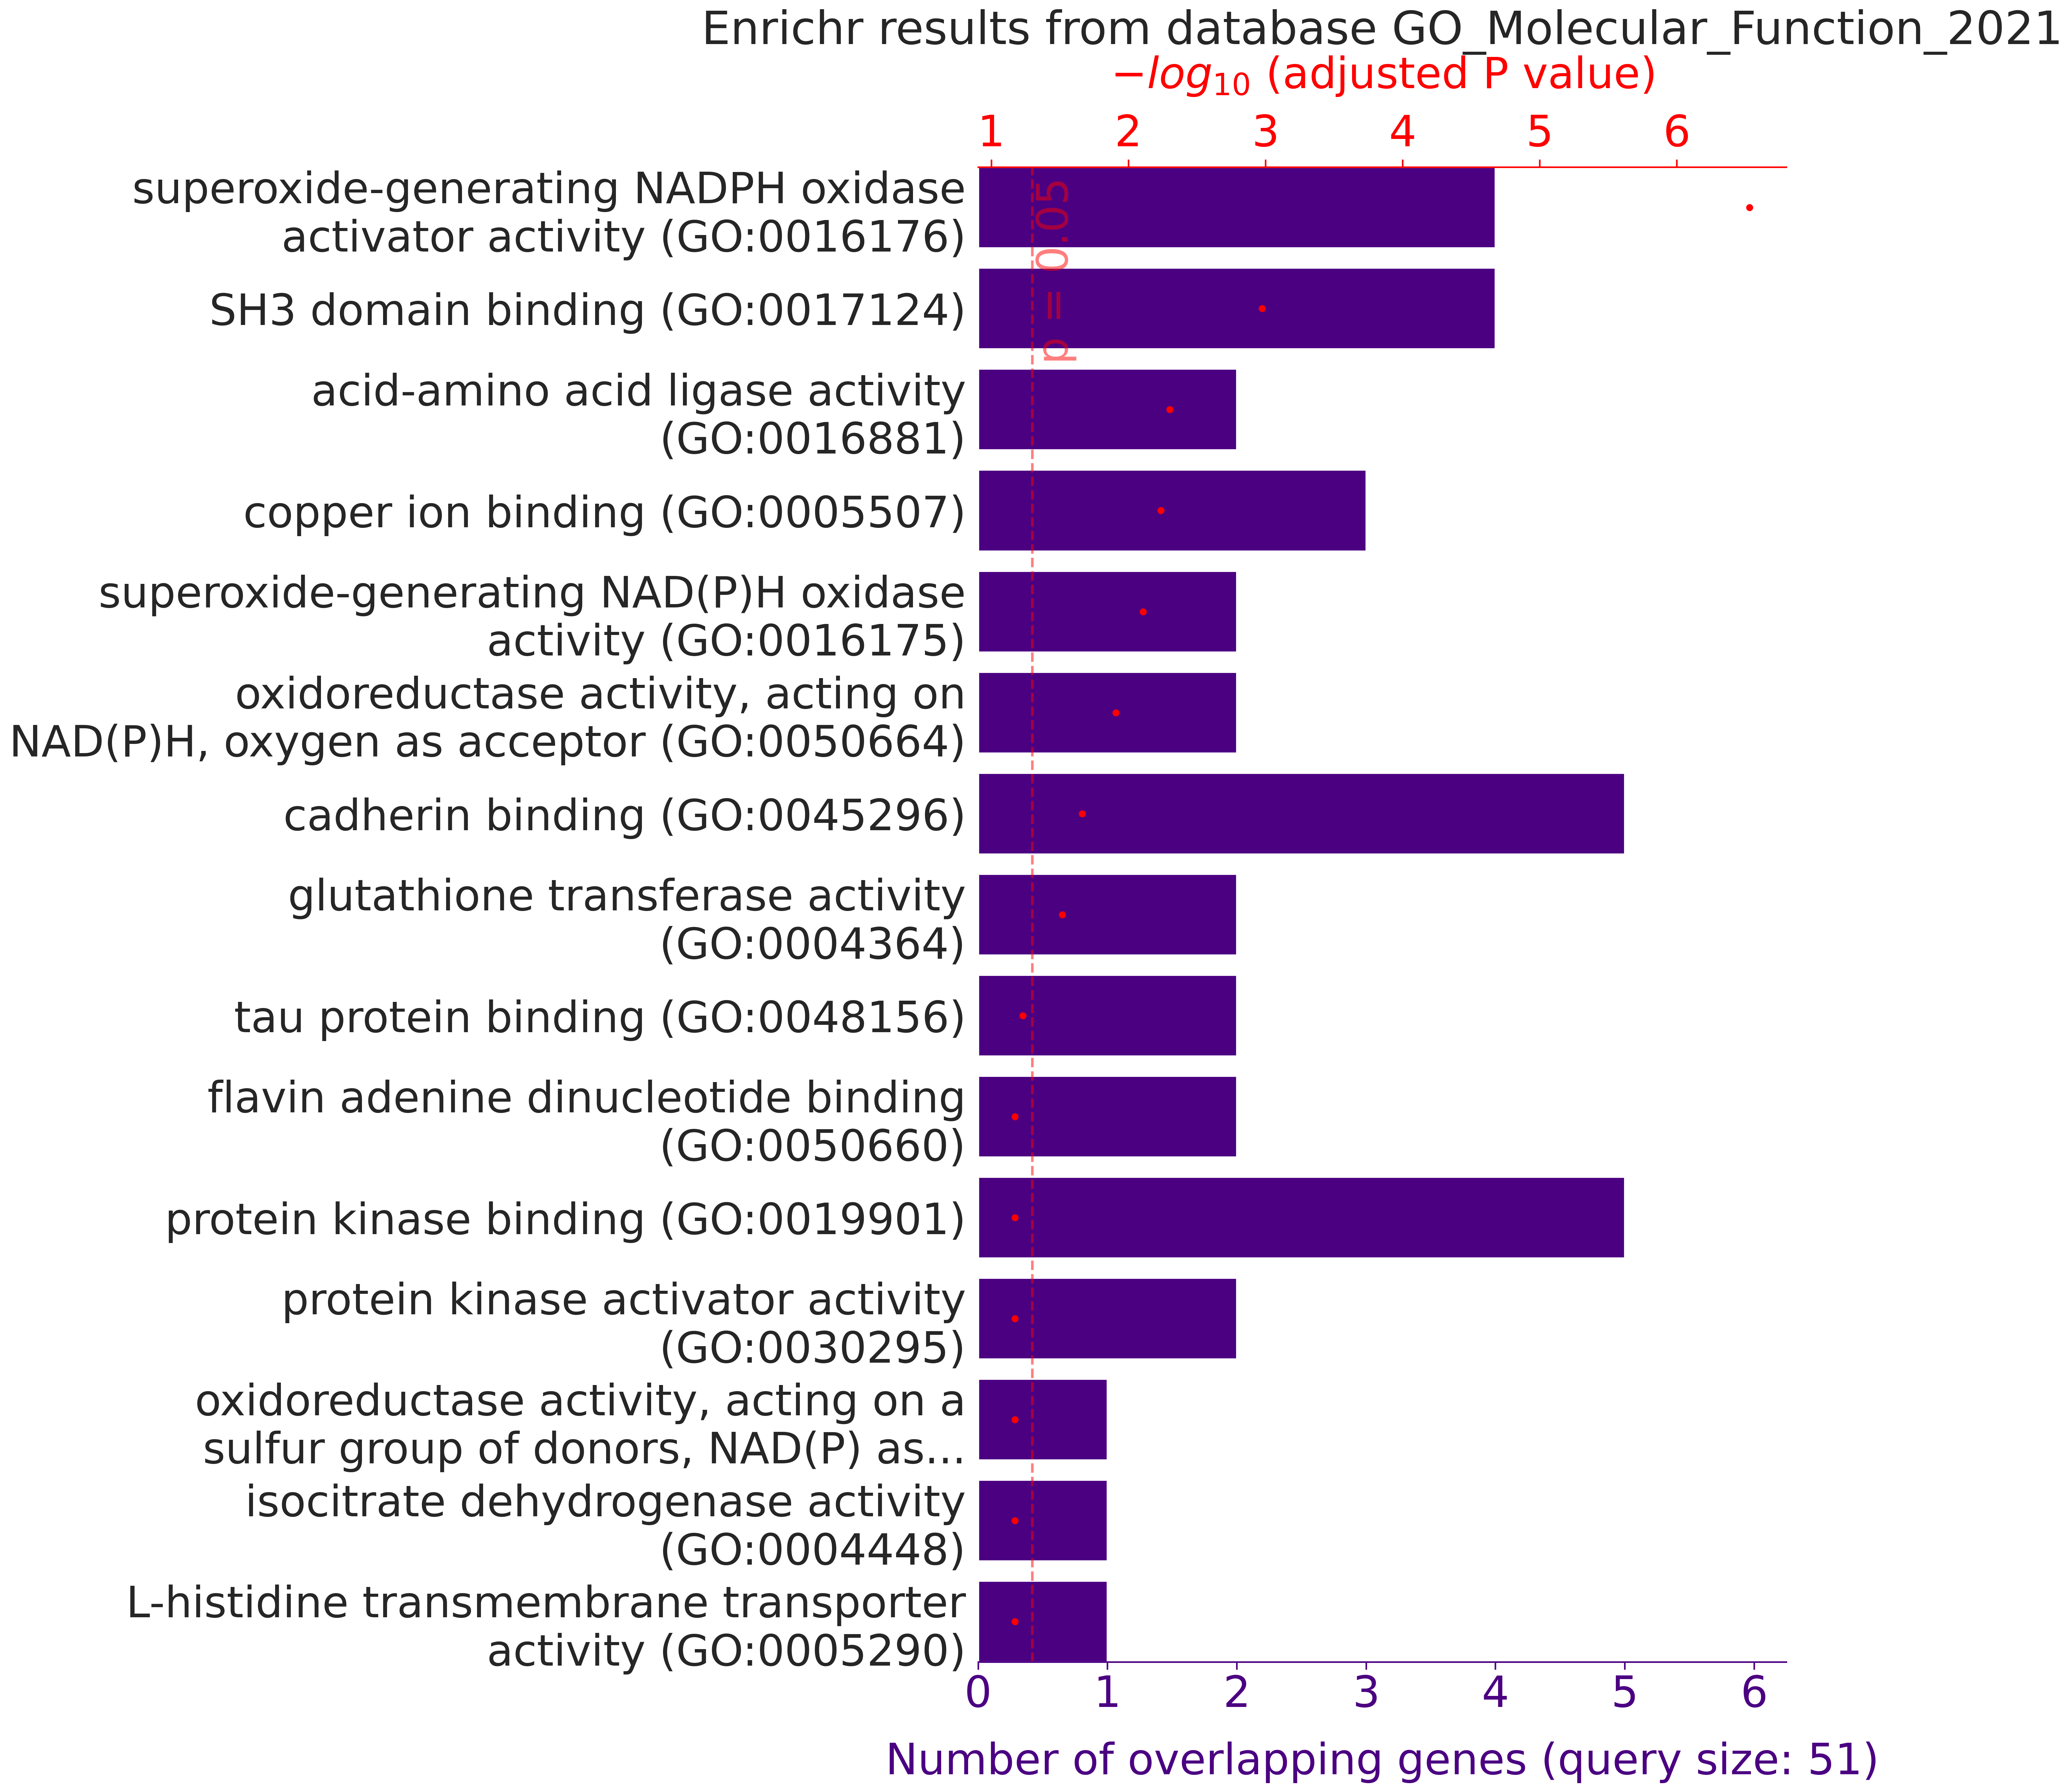

Data behind this chart, as committed beside it:
, rank, path_name, p_val, z_score, combined_score, overlapping_genes, adj_p_val, database
0, 1, superoxide-generating NADPH oxidase acti…, 2.6045660421160066e-09, 424.4, 8388, ['NCF1', 'NCF2', 'NOXA1', 'NOXO1'], 2.943159627591087e-07, GO_Molecular_Function_2021
1, 2, SH3 domain binding (GO:0017124), 1.8755023006114543e-05, 29.19, 317.7, ['GPX1', 'NCF1', 'NOXA1', 'DNM2'], 0.00106, GO_Molecular_Function_2021
2, 3, acid-amino acid ligase activity (GO:0016…, 0.0001328, 162.8, 1453, ['GCLC', 'GCLM'], 0.005002, GO_Molecular_Function_2021
3, 4, copper ion binding (GO:0005507), 0.0002055, 29.62, 251.5, ['PRNP', 'CCS', 'SOD3'], 0.005806, GO_Molecular_Function_2021
4, 5, superoxide-generating NAD(P)H oxidase ac…, 0.0003455, 90.43, 720.8, ['NCF1', 'NCF2'], 0.007809, GO_Molecular_Function_2021
5, 6, oxidoreductase activity, acting on NAD(P…, 0.0006553, 62.59, 458.8, ['NCF1', 'NCF2'], 0.01234, GO_Molecular_Function_2021
6, 7, cadherin binding (GO:0045296), 0.001343, 6.732, 44.51, ['CCS', 'LDHA', 'APC', 'IDH1', 'PRDX6'], 0.02168, GO_Molecular_Function_2021
7, 8, glutathione transferase activity (GO:000…, 0.002148, 32.53, 199.8, ['GSTK1', 'GSTP1'], 0.03034, GO_Molecular_Function_2021
8, 9, tau protein binding (GO:0048156), 0.004674, 21.39, 114.8, ['APOE', 'ACTB'], 0.05869, GO_Molecular_Function_2021
9, 10, flavin adenine dinucleotide binding (GO:…, 0.008685, 15.32, 72.72, ['GSR', 'AOX1'], 0.06721, GO_Molecular_Function_2021
10, 11, protein kinase binding (GO:0019901), 0.00917, 4.219, 19.8, ['PRDX3', 'APC', 'GSTP1', 'SQSTM1', 'ACT…, 0.06721, GO_Molecular_Function_2021
11, 12, protein kinase activator activity (GO:00…, 0.01127, 13.31, 59.69, ['ALS2', 'ERCC6'], 0.06721, GO_Molecular_Function_2021
12, 13, oxidoreductase activity, acting on a sul…, 0.01269, 99.72, 435.5, ['PRDX3'], 0.06721, GO_Molecular_Function_2021
13, 14, isocitrate dehydrogenase activity (GO:00…, 0.01269, 99.72, 435.5, ['IDH1'], 0.06721, GO_Molecular_Function_2021
14, 15, L-histidine transmembrane transporter ac…, 0.01269, 99.72, 435.5, ['SLC38A5'], 0.06721, GO_Molecular_Function_2021
15, 16, L-lactate dehydrogenase activity (GO:000…, 0.01269, 99.72, 435.5, ['LDHA'], 0.06721, GO_Molecular_Function_2021
16, 17, 1-acylglycerophosphocholine O-acyltransf…, 0.0152, 79.78, 334, ['PRDX6'], 0.06721, GO_Molecular_Function_2021
17, 18, keratin filament binding (GO:1990254), 0.0152, 79.78, 334, ['VIM'], 0.06721, GO_Molecular_Function_2021
18, 19, peroxisome targeting sequence binding (G…, 0.0152, 79.78, 334, ['CAT'], 0.06721, GO_Molecular_Function_2021
19, 20, phosphatidylcholine-sterol O-acyltransfe…, 0.0152, 79.78, 334, ['APOE'], 0.06721, GO_Molecular_Function_2021
20, 21, L-serine transmembrane transporter activ…, 0.0152, 79.78, 334, ['SLC38A5'], 0.06721, GO_Molecular_Function_2021
21, 22, lactate dehydrogenase activity (GO:00044…, 0.0152, 79.78, 334, ['LDHA'], 0.06721, GO_Molecular_Function_2021
22, 23, 5'-3' DNA helicase activity (GO:0043139), 0.01772, 66.48, 268.1, ['ERCC2'], 0.06721, GO_Molecular_Function_2021
23, 24, JUN kinase binding (GO:0008432), 0.01772, 66.48, 268.1, ['GSTP1'], 0.06721, GO_Molecular_Function_2021
24, 25, aspartic-type endopeptidase inhibitor ac…, 0.01772, 66.48, 268.1, ['PRNP'], 0.06721, GO_Molecular_Function_2021
25, 26, nitric-oxide synthase binding (GO:005099…, 0.01772, 66.48, 268.1, ['ACTB'], 0.06721, GO_Molecular_Function_2021
26, 27, amyloid-beta binding (GO:0001540), 0.01775, 10.4, 41.92, ['PRNP', 'APOE'], 0.06721, GO_Molecular_Function_2021
27, 28, cuprous ion binding (GO:1903136), 0.02022, 56.98, 222.3, ['PRNP'], 0.06721, GO_Molecular_Function_2021
28, 29, oxidoreductase activity, acting on NAD(P…, 0.02022, 56.98, 222.3, ['NQO1'], 0.06721, GO_Molecular_Function_2021
29, 30, serine transmembrane transporter activit…, 0.02022, 56.98, 222.3, ['SLC38A5'], 0.06721, GO_Molecular_Function_2021
30, 31, L-glutamine transmembrane transporter ac…, 0.02022, 56.98, 222.3, ['SLC38A5'], 0.06721, GO_Molecular_Function_2021
31, 32, G protein-coupled glutamate receptor bin…, 0.02022, 56.98, 222.3, ['PRNP'], 0.06721, GO_Molecular_Function_2021
32, 33, calcium-independent phospholipase A2 act…, 0.02022, 56.98, 222.3, ['PRDX6'], 0.06721, GO_Molecular_Function_2021
33, 34, glycine transmembrane transporter activi…, 0.02022, 56.98, 222.3, ['SLC38A5'], 0.06721, GO_Molecular_Function_2021
34, 35, microtubule binding (GO:0008017), 0.02133, 5.382, 20.71, ['PRNP', 'APC', 'DNM2'], 0.06757, GO_Molecular_Function_2021
35, 36, protein homodimerization activity (GO:00…, 0.02258, 3.328, 12.61, ['ALS2', 'IDH1', 'CAT', 'AOX1', 'APOE'], 0.06757, GO_Molecular_Function_2021
36, 37, heme binding (GO:0020037), 0.0226, 9.108, 34.52, ['CAT', 'HBA1'], 0.06757, GO_Molecular_Function_2021
37, 38, aromatic amino acid transmembrane transp…, 0.02272, 49.85, 188.7, ['SLC38A5'], 0.06757, GO_Molecular_Function_2021
38, 39, ionotropic glutamate receptor binding (G…, 0.02521, 44.31, 163.1, ['SQSTM1'], 0.07123, GO_Molecular_Function_2021
39, 40, Tat protein binding (GO:0030957), 0.02521, 44.31, 163.1, ['ACTB'], 0.07123, GO_Molecular_Function_2021
40, 41, transition metal ion binding (GO:0046914…, 0.02657, 3.765, 13.66, ['PRNP', 'CCS', 'AOX1', 'SOD3'], 0.07322, GO_Molecular_Function_2021
41, 42, kinase binding (GO:0019900), 0.02972, 3.63, 12.76, ['PRDX3', 'APC', 'SQSTM1', 'ACTB'], 0.07579, GO_Molecular_Function_2021
42, 43, ubiquitin protein ligase binding (GO:003…, 0.03004, 4.696, 16.46, ['APC', 'SQSTM1', 'PRDX6'], 0.07579, GO_Molecular_Function_2021
43, 44, 2 iron, 2 sulfur cluster binding (GO:005…, 0.03018, 36.25, 126.9, ['AOX1'], 0.07579, GO_Molecular_Function_2021
44, 45, alanine transmembrane transporter activi…, 0.03018, 36.25, 126.9, ['SLC38A5'], 0.07579, GO_Molecular_Function_2021
45, 46, basic amino acid transmembrane transport…, 0.03266, 33.23, 113.7, ['SLC38A5'], 0.08022, GO_Molecular_Function_2021
46, 47, ubiquitin-like protein ligase binding (G…, 0.03515, 4.406, 14.75, ['APC', 'SQSTM1', 'PRDX6'], 0.08452, GO_Molecular_Function_2021
47, 48, oxidoreductase activity, acting on NAD(P…, 0.04004, 26.58, 85.52, ['NQO1'], 0.09427, GO_Molecular_Function_2021
48, 49, metal ion binding (GO:0046872), 0.04248, 3.224, 10.19, ['PRNP', 'GCLC', 'IDH1', 'APOE'], 0.09603, GO_Molecular_Function_2021
49, 50, glutamate receptor binding (GO:0035254), 0.04249, 24.92, 78.7, ['SQSTM1'], 0.09603, GO_Molecular_Function_2021
50, 51, tubulin binding (GO:0015631), 0.04345, 4.039, 12.67, ['PRNP', 'APC', 'DNM2'], 0.09627, GO_Molecular_Function_2021
51, 52, oxidoreductase activity, acting on the C…, 0.04494, 23.45, 72.75, ['DHCR24'], 0.09765, GO_Molecular_Function_2021
52, 53, protein tyrosine kinase activator activi…, 0.04737, 22.15, 67.54, ['ERCC6'], 0.101, GO_Molecular_Function_2021
53, 54, microtubule plus-end binding (GO:0051010…, 0.04981, 20.98, 62.93, ['APC'], 0.1042, GO_Molecular_Function_2021
54, 55, cysteine-type endopeptidase inhibitor ac…, 0.05223, 19.93, 58.83, ['PRDX3'], 0.1073, GO_Molecular_Function_2021
55, 56, magnesium ion binding (GO:0000287), 0.05348, 5.614, 16.44, ['GCLC', 'IDH1'], 0.1079, GO_Molecular_Function_2021
56, 57, K63-linked polyubiquitin modification-de…, 0.05465, 18.98, 55.17, ['SQSTM1'], 0.1083, GO_Molecular_Function_2021
57, 58, low-density lipoprotein particle recepto…, 0.05706, 18.12, 51.88, ['APOE'], 0.1112, GO_Molecular_Function_2021
58, 59, phosphatidylinositol-3,4-bisphosphate bi…, 0.06427, 15.94, 43.75, ['NCF1'], 0.1231, GO_Molecular_Function_2021
59, 60, ADP binding (GO:0043531), 0.06666, 15.33, 41.5, ['GCLC'], 0.1255, GO_Molecular_Function_2021
... 53 more rows
